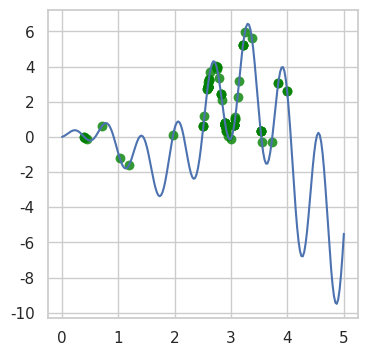

Source code (Python):
import numpy as np
import matplotlib.pyplot as plt
import seaborn as sb
from tqdm import tqdm
sb.set()
sb.set_style("whitegrid")
plt.rcParams['figure.figsize'] = [4, 4]
plt.rcParams['figure.dpi'] = 144
plt.rcParams['font.family'] = "Arial Unicode MS"
plt.rcParams['axes.unicode_minus'] = False

DNA_SIZE = 10            # DNA length
POP_SIZE = 100            # population size
CROSS_RATE = 0.3         # mating probability (DNA crossover)
MUTATION_RATE = 0.03     # mutation probability
N_GENERATIONS = 100
X_BOUND = [0, 5]         # x upper and lower bounds


def F(x):
    return np.sin(10*x)*x + np.cos(2*x)*x
    # return np.sin(0.75*x**3)*x + np.cos(2*x) * x


class MGA(object):
    def __init__(self, DNA_size, DNA_bound, cross_rate, mutation_rate, pop_size):
        self.DNA_size = DNA_size
        DNA_bound[1] += 1
        self.DNA_bound = DNA_bound
        self.cross_rate = cross_rate
        self.mutate_rate = mutation_rate
        self.pop_size = pop_size

        # initial DNAs for winner and loser
        self.pop = np.random.randint(
            *DNA_bound, size=(1, self.DNA_size)).repeat(pop_size, axis=0)

    def translateDNA(self, pop):
        # convert binary DNA to decimal and normalize it to a range(0, 5)
        return pop.dot(2 ** np.arange(self.DNA_size)[::-1]) / float(2 ** self.DNA_size - 1) * X_BOUND[1]

    def get_fitness(self, product):
        return product      # it is OK to use product value as fitness in here

    def crossover(self, loser_winner):      # crossover for loser
        cross_idx = np.empty((self.DNA_size,)).astype(np.bool)
        for i in range(self.DNA_size):
            cross_idx[i] = True if np.random.rand(
            ) < self.cross_rate else False  # crossover index
        loser_winner[0, cross_idx] = loser_winner[1,
                                                  cross_idx]  # assign winners genes to loser
        return loser_winner

    def mutate(self, loser_winner):         # mutation for loser
        mutation_idx = np.empty((self.DNA_size,)).astype(np.bool)
        for i in range(self.DNA_size):
            mutation_idx[i] = True if np.random.rand(
            ) < self.mutate_rate else False  # mutation index
        # flip values in mutation points
        loser_winner[0, mutation_idx] = ~loser_winner[0,
                                                      mutation_idx].astype(np.bool)
        return loser_winner

    def evolve(self, n):    # nature selection wrt pop's fitness
        for _ in range(n):  # random pick and compare n times
            sub_pop_idx = np.random.choice(
                np.arange(0, self.pop_size), size=2, replace=False)
            sub_pop = self.pop[sub_pop_idx]             # pick 2 from pop
            product = F(self.translateDNA(sub_pop))
            fitness = self.get_fitness(product)
            loser_winner_idx = np.argsort(fitness)
            # the first is loser and second is winner
            loser_winner = sub_pop[loser_winner_idx]
            loser_winner = self.crossover(loser_winner)
            loser_winner = self.mutate(loser_winner)
            self.pop[sub_pop_idx] = loser_winner

        DNA_prod = self.translateDNA(self.pop)
        pred = F(DNA_prod)
        return DNA_prod, pred


plt.ion()       # something about plotting
x = np.linspace(*X_BOUND, 200)
plt.plot(x, F(x))

ga = MGA(DNA_size=DNA_SIZE, DNA_bound=[
         0, 1], cross_rate=CROSS_RATE, mutation_rate=MUTATION_RATE, pop_size=POP_SIZE)

for _ in tqdm(range(N_GENERATIONS)):
    DNA_prod, pred = ga.evolve(5)

    # something about plotting
    if 'sca' in globals():
        sca.remove()
    sca = plt.scatter(DNA_prod, pred, s=50, lw=0, c='green', alpha=0.8)
    plt.pause(0.05)

plt.ioff()
plt.show()
